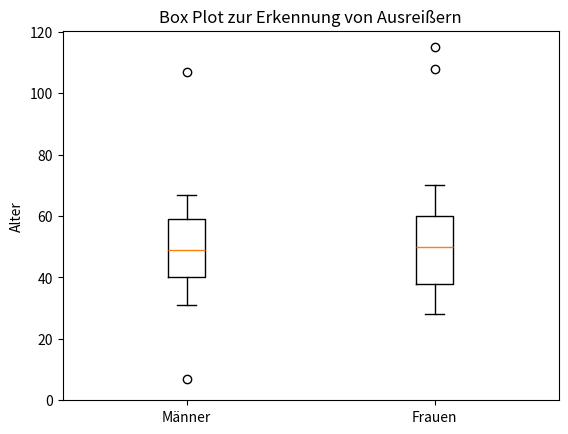

Generate this figure with matplotlib:
import matplotlib.pyplot as plt
import random

random.seed(42)

# Beispieldaten mit jeweils zwei Ausreißern
male_data = [random.randint(31,67) for _ in range(1000)]
male_data.extend([107,7])

female_data = [random.randint(28,70) for _ in range(1000)]
female_data.extend([115,108])

plt.boxplot([male_data, female_data])
plt.title("Box Plot zur Erkennung von Ausreißern")
plt.ylabel("Alter")
plt.ylim(bottom=0)
plt.xticks([1, 2], ["Männer", "Frauen"])

plt.show()
